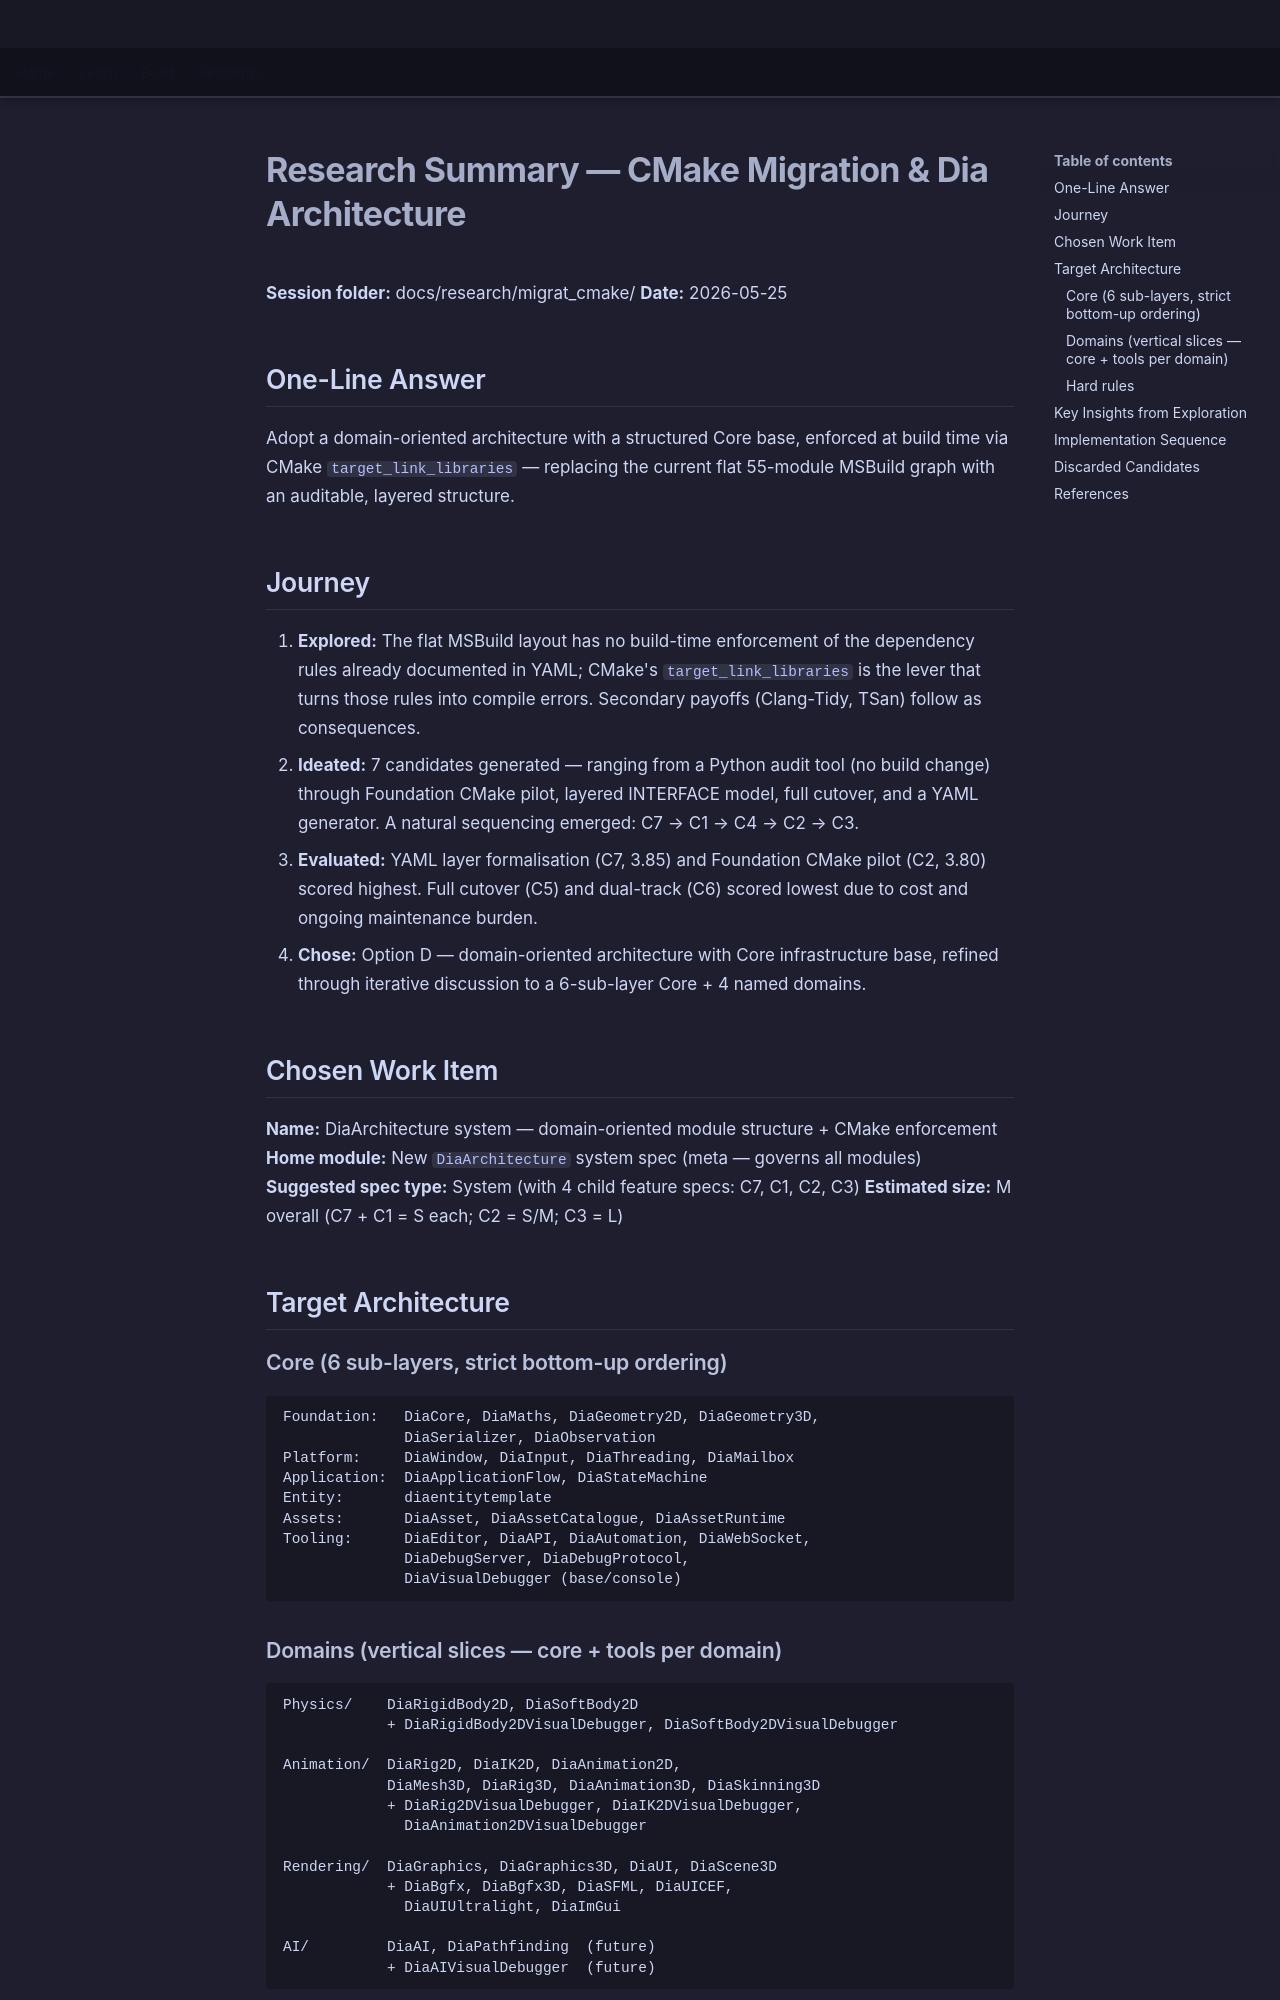

repository: LenihanConor/Cluiche · page: research/migrat_cmake/summary/index.html · generator: mkdocs

# Research Summary — CMake Migration & Dia Architecture

**Session folder:** docs/research/migrat_cmake/
**Date:** 2026-05-25

## One-Line Answer

Adopt a domain-oriented architecture with a structured Core base, enforced at build time via CMake `target_link_libraries` — replacing the current flat 55-module MSBuild graph with an auditable, layered structure.

## Journey

1. **Explored:** The flat MSBuild layout has no build-time enforcement of the dependency rules already documented in YAML; CMake's `target_link_libraries` is the lever that turns those rules into compile errors. Secondary payoffs (Clang-Tidy, TSan) follow as consequences.
2. **Ideated:** 7 candidates generated — ranging from a Python audit tool (no build change) through Foundation CMake pilot, layered INTERFACE model, full cutover, and a YAML generator. A natural sequencing emerged: C7 → C1 → C4 → C2 → C3.
3. **Evaluated:** YAML layer formalisation (C7, 3.85) and Foundation CMake pilot (C2, 3.80) scored highest. Full cutover (C5) and dual-track (C6) scored lowest due to cost and ongoing maintenance burden.
4. **Chose:** Option D — domain-oriented architecture with Core infrastructure base, refined through iterative discussion to a 6-sub-layer Core + 4 named domains.

## Chosen Work Item

**Name:** DiaArchitecture system — domain-oriented module structure + CMake enforcement
**Home module:** New `DiaArchitecture` system spec (meta — governs all modules)
**Suggested spec type:** System (with 4 child feature specs: C7, C1, C2, C3)
**Estimated size:** M overall (C7 + C1 = S each; C2 = S/M; C3 = L)

## Target Architecture

### Core (6 sub-layers, strict bottom-up ordering)

```
Foundation:   DiaCore, DiaMaths, DiaGeometry2D, DiaGeometry3D,
              DiaSerializer, DiaObservation
Platform:     DiaWindow, DiaInput, DiaThreading, DiaMailbox
Application:  DiaApplicationFlow, DiaStateMachine
Entity:       diaentitytemplate
Assets:       DiaAsset, DiaAssetCatalogue, DiaAssetRuntime
Tooling:      DiaEditor, DiaAPI, DiaAutomation, DiaWebSocket,
              DiaDebugServer, DiaDebugProtocol,
              DiaVisualDebugger (base/console)
```
